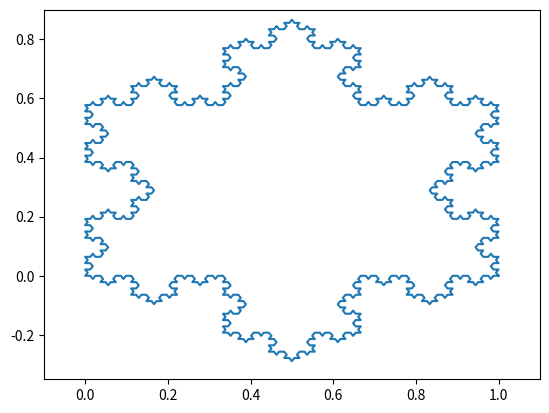

This figure's Python source:
import math
import matplotlib.pyplot as plt

class koch():
    def __init__( self,p1, p2, gene=0 ):
        self.result=[]
        self.gene = gene
        self.p1 = p1
        self.p2 = p2
        self.p3 = [(2*self.p1[0] + self.p2[0]) / 3,(2*self.p1[1] + self.p2[1]) / 3]
        self.p4 = [(self.p1[0] + 2*self.p2[0]) / 3,(self.p1[1] + 2*self.p2[1]) / 3]
        xm = [0,0]
        xm[0] = (self.p2[0] + self.p1[0]) / 2
        xm[1] = (self.p2[1] + self.p1[1]) / 2
        l = math.sqrt((self.p2[0]-self.p1[0])**2+(self.p2[1]-self.p1[1])**2)/3
        h = l*math.sqrt(3)/2
        if self.p2[0]==self.p1[0]:
            if self.p1[1] < self.p2[1]:
                h=-h
            self.p5 = [xm[0]-h,xm[1]]
        else:
            beta = math.atan((self.p2[1]-self.p1[1])/(self.p2[0]-self.p1[0]))
            alpha = math.pi/2-beta
            if self.p1[0] > self.p2[0]:                
                self.p5 = [xm[0]+h*math.cos(alpha),xm[1]-h*math.sin(alpha)]
            else:
                self.p5 = [xm[0]-h*math.cos(alpha),xm[1]+h*math.sin(alpha)]
        self.generate()
        
    def generate( self ):
        if self.gene > 0:
            k1 = koch( self.p1, self.p3, self.gene-1 )
            k2 = koch( self.p3, self.p5, self.gene-1 )
            k3 = koch( self.p5, self.p4, self.gene-1 )
            k4 = koch( self.p4, self.p2, self.gene-1 )
            self.result.extend(k1.getResult())
            self.result.extend(k2.getResult())
            self.result.extend(k3.getResult())
            self.result.extend(k4.getResult())
        else:
            #self.getPrint()
            return self.result.extend( self.getCoordinates() )
    
    def getCoordinates( self ):
        return [self.p1, self.p3, self.p5, self.p4, self.p2]

    def getResult( self ):
        return self.result

    def getPrint(self):
        print( 'x:',self.p1[0],',y:',self.p1[1] )
        print( 'x:',self.p3[0],',y:',self.p3[1] )
        print( 'x:',self.p5[0],',y:',self.p5[1] )
        print( 'x:',self.p4[0],',y:',self.p4[1] )
        print( 'x:',self.p2[0],',y:',self.p2[1] )

if __name__ == '__main__':
    fig, ax = plt.subplots()
    ax.set_xlim(-0.1, 1.1)
    ax.set_ylim(-0.35, 0.9)
    
    gene=3
    x,y=[],[]
    
    p1, p2 = [1,0], [0,0]
    k = koch(p1, p2, gene)
    k0 = k.getResult()
    for j in range( len(k0) ):
        x.append(k0[j][0])
        y.append(k0[j][1])

    p1, p2 = [0,0], [1/2,math.sqrt(3)/2]
    k = koch(p1, p2, gene)
    k0 = k.getResult()
    for j in range( len(k0) ):
        x.append(k0[j][0])
        y.append(k0[j][1])

    p1, p2 = [1/2,math.sqrt(3)/2],[1,0]
    k = koch(p1, p2, gene)
    k0 = k.getResult()
    for j in range( len(k0) ):
        x.append(k0[j][0])
        y.append(k0[j][1])    

    plt.plot(x,y)
    fig.savefig('figkoch2.png')
    fig.show()
